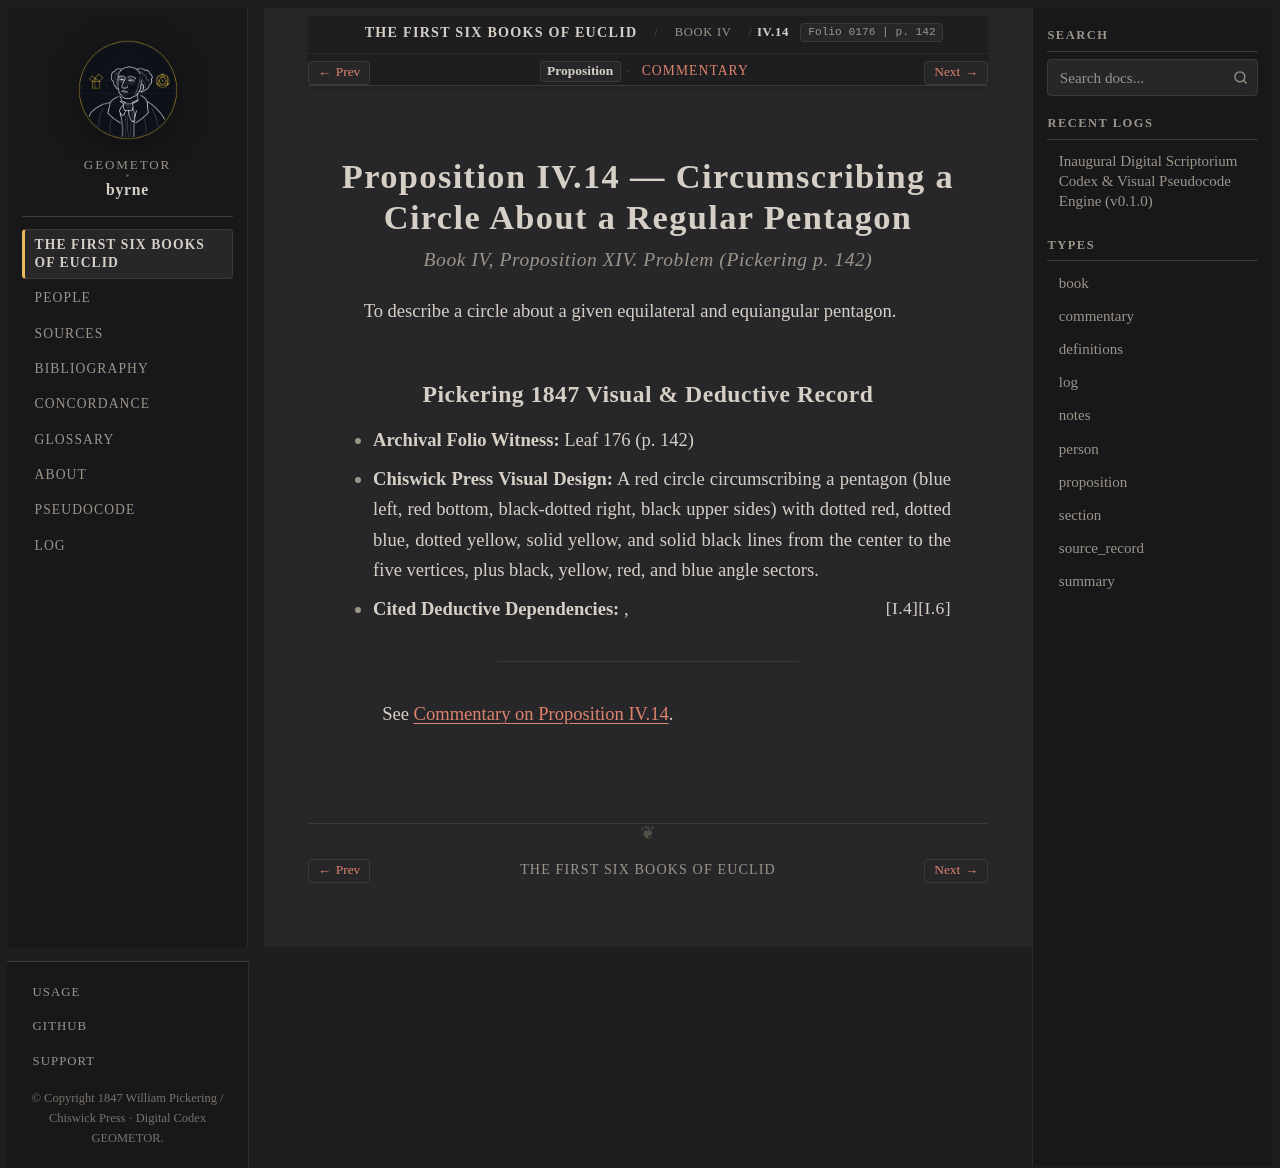

repository: geometor/byrne · page: coloured_euclid/book-iv/14/index.html · generator: sphinx

:canonical_id: IV.14
:book: IV
:proposition: 14
:order: 14
:type: proposition
:title: Proposition IV.14 — Circumscribing a Circle About a Regular Pentagon
:folio: 0176
:page: 142

.. _byrne-iv-14:

.. folio:: 0176
   :page: 142

Proposition IV.14 — Circumscribing a Circle About a Regular Pentagon
====================================================================

.. rubric:: Book IV, Proposition XIV. Problem (*Pickering p. 142*)

To describe a circle about a given equilateral and equiangular pentagon.

Pickering 1847 Visual & Deductive Record
----------------------------------------

* **Archival Folio Witness:** Leaf 176 (p. 142)
* **Chiswick Press Visual Design:** A red circle circumscribing a pentagon (blue left, red bottom, black-dotted right, black upper sides) with dotted red, dotted blue, dotted yellow, solid yellow, and solid black lines from the center to the five vertices, plus black, yellow, red, and blue angle sectors.
* **Cited Deductive Dependencies:** :just:`I.6`, :just:`I.4`

----

See :ref:`Commentary on Proposition IV.14 <byrne-iv-14-commentary>`.

.. toctree::
   :hidden:

   commentary
